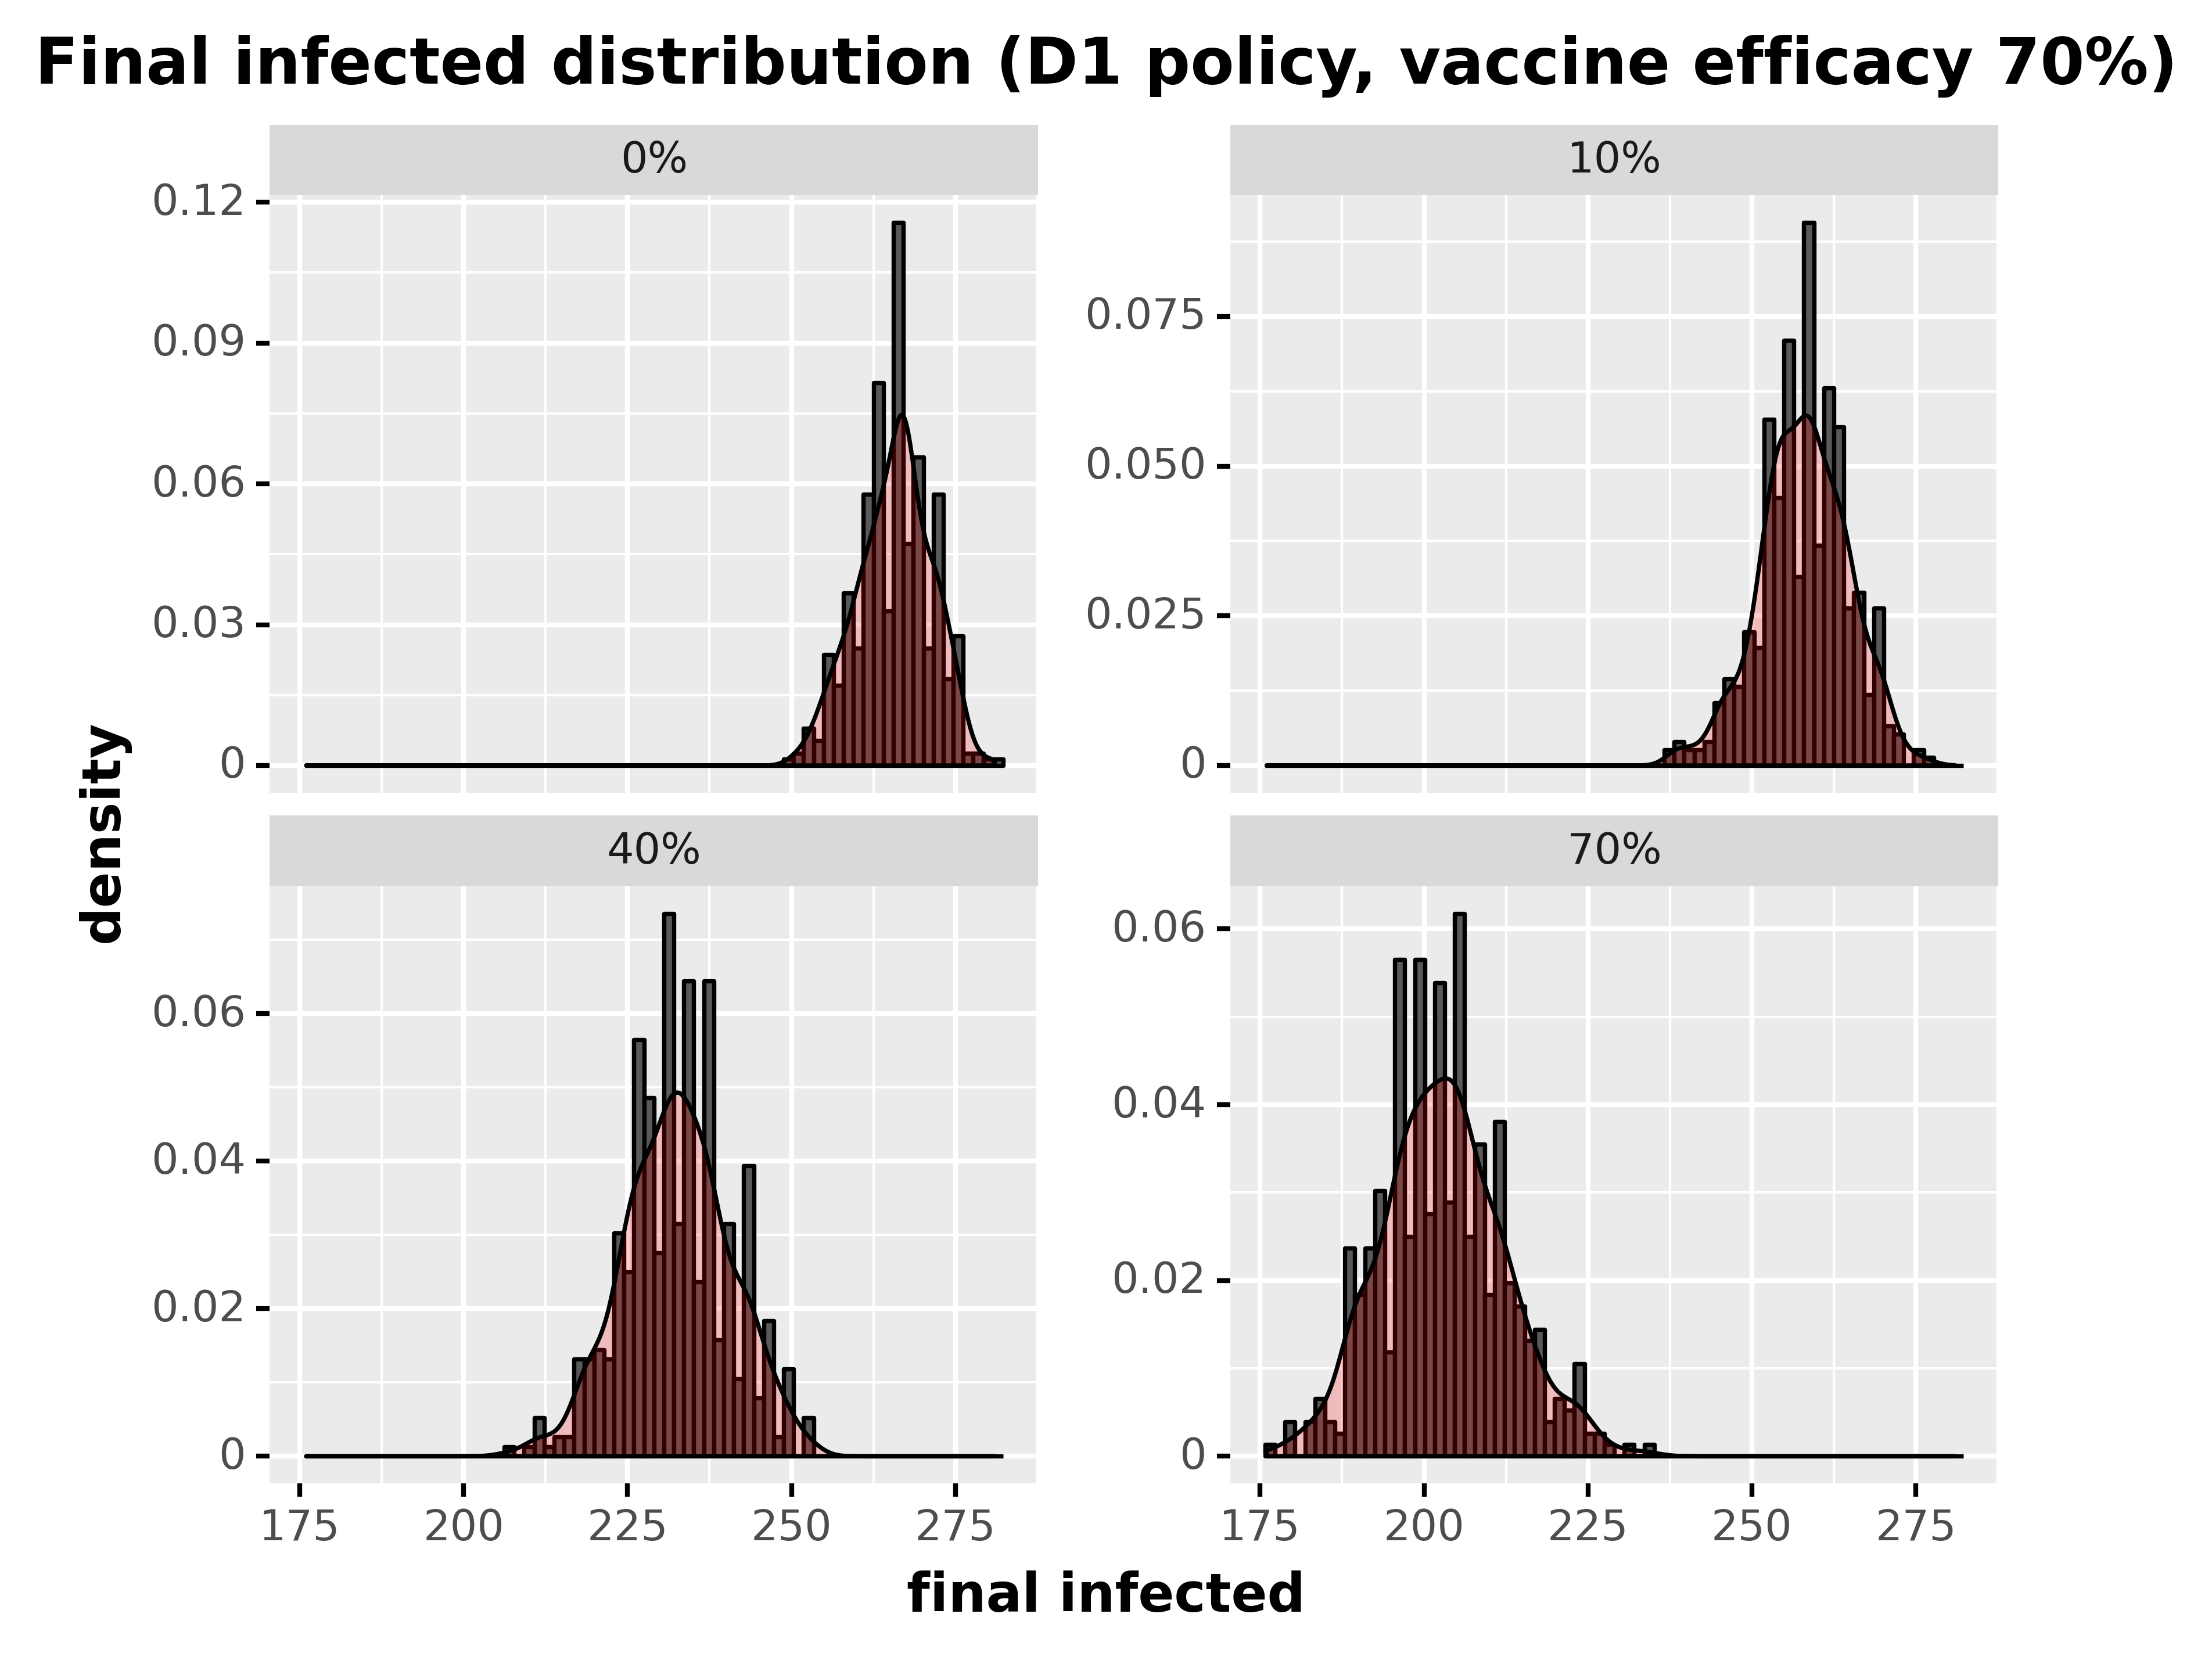

Data behind this chart, as committed beside it:
, day, final_infected, type_pretty
60, 60, 268, 0%
121, 60, 260, 0%
182, 60, 265, 0%
243, 60, 261, 0%
304, 60, 273, 0%
365, 60, 253, 0%
426, 60, 264, 0%
487, 60, 262, 0%
548, 60, 262, 0%
609, 60, 268, 0%
670, 60, 266, 0%
731, 60, 266, 0%
792, 60, 269, 0%
853, 60, 261, 0%
914, 60, 264, 0%
975, 60, 267, 0%
1036, 60, 266, 0%
1097, 60, 273, 0%
1158, 60, 260, 0%
1219, 60, 263, 0%
1280, 60, 266, 0%
1341, 60, 265, 0%
1402, 60, 267, 0%
1463, 60, 261, 0%
1524, 60, 270, 0%
1585, 60, 259, 0%
1646, 60, 264, 0%
1707, 60, 268, 0%
1768, 60, 268, 0%
1829, 60, 263, 0%
1890, 60, 274, 0%
1951, 60, 276, 0%
2012, 60, 261, 0%
2073, 60, 257, 0%
2134, 60, 255, 0%
2195, 60, 261, 0%
2256, 60, 267, 0%
2317, 60, 259, 0%
2378, 60, 269, 0%
2439, 60, 260, 0%
2500, 60, 270, 0%
2561, 60, 266, 0%
2622, 60, 278, 0%
2683, 60, 268, 0%
2744, 60, 266, 0%
2805, 60, 256, 0%
2866, 60, 263, 0%
2927, 60, 255, 0%
2988, 60, 264, 0%
3049, 60, 257, 0%
3110, 60, 267, 0%
3171, 60, 261, 0%
3232, 60, 262, 0%
3293, 60, 258, 0%
3354, 60, 268, 0%
3415, 60, 263, 0%
3476, 60, 276, 0%
3537, 60, 269, 0%
3598, 60, 261, 0%
3659, 60, 269, 0%
... 1,940 more rows
